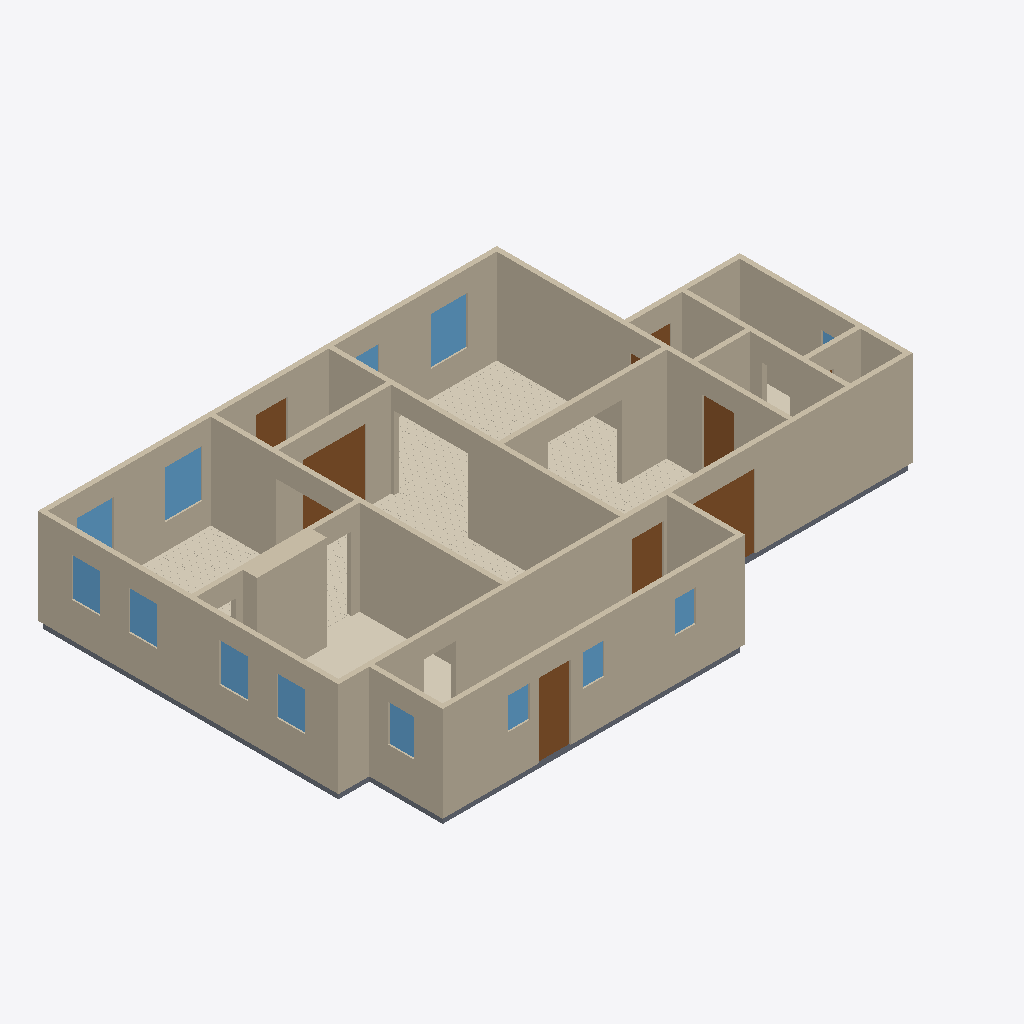
Isometric view of an IFC building model (IFC-SPF (STEP), schema IFC4, length unit metre), seen from the south-west, elements coloured by IFC class: 18 walls (beige), 13 windows (light blue), 8 doors (brown), 6 coverings (cream), 6 slabs (grey).
Extent 16.6 m × 10.8 m × 2.9 m (x, y, z). Elements (62): 18 IfcWall, 13 IfcWindow, 11 IfcCovering, 11 IfcSlab, 9 IfcDoor.

HEADER;
FILE_DESCRIPTION(('ViewDefinition[DesignTransferView]'),'2;1');
FILE_NAME('/dev/null','2026-09-05T23:18:59+00:00',(''),(''),'IfcOpenShell 0.8.5','IfcOpenShell 0.8.5','Nobody');
FILE_SCHEMA(('IFC4'));
ENDSEC;
DATA;
#1=IFCPROJECT('1G4Wlg7MnEdAr_IV17QnBy',$,'Eureka Residence',$,$,$,$,(#10),#5);
#12=IFCSITE('16zbPeWYvDZgkCn8blpCjZ',$,'Site',$,$,$,$,$,$,$,$,$,$,$);
#13=IFCBUILDING('0Op7VCZp52EPey0HTEIDbv',$,'Eureka House',$,$,$,$,$,$,$,$,$);
#14=IFCBUILDINGSTOREY('0OzF7rcXPBremT8SVVaBbh',$,'Ground Floor',$,$,$,$,$,$,$);
#18=IFCWALL('0y1HTe9l9BBxUYOqWYOofu',$,'Wall',$,$,#38,#27,$,$);
#239=IFCWALL('3TslInLq952vWvNkaxhJft',$,'Wall',$,$,#258,#248,$,$);
#179=IFCWALL('0mr2I1lUHB_Bbkph4Ap5rI',$,'Wall',$,$,#198,#188,$,$);
#79=IFCWALL('0IRtnQp2PFxAqEIo$HgZYg',$,'Wall',$,$,#98,#88,$,$);
#259=IFCWALL('0AF8Ra9I94OA9LxayA4hkD',$,'Wall',$,$,#278,#268,$,$);
#219=IFCWALL('0P2gWz5k15o8P9sD4jftzx',$,'Wall',$,$,#238,#228,$,$);
#199=IFCWALL('1nA4u8RGv3kwyaT0oeO8Rr',$,'Wall',$,$,#218,#208,$,$);
#2115=IFCCOVERING('22YRgntTH7nhC1Whntxuk6',$,'Sitting Room - Hardwood Flooring',$,$,#2127,#2117,$,.FLOORING.);
#39=IFCWALL('0zdisw_Wb1thpvAEIVEOUX',$,'Wall',$,$,#58,#48,$,$);
#299=IFCWALL('3iyV$OJCHFAPpbX9NNx2iy',$,'Wall',$,$,#318,#308,$,$);
#1301=IFCWALL('2nLcDtm9nCBQv19tUE$Qnk',$,'Kitchen Cabinet Bump-out',$,$,#1324,#1314,$,$);
#319=IFCWALL('3ooms16_zFEuwI3gtaCmL0',$,'Wall',$,$,#338,#328,$,$);
#279=IFCWALL('2lrKyO1aD2RRtBawGVLz1o',$,'Wall',$,$,#298,#288,$,$);
#99=IFCWALL('3z7e54GKT2YeNwaJduH6FM',$,'Wall',$,$,#118,#108,$,$);
#2940=IFCCOVERING('067L_UoED7AP_JxufCfe27',$,'Dining Room - Hardwood Flooring',$,$,#2952,#2942,$,.FLOORING.);
#1277=IFCCOVERING('08cTaI8KLExRYtmtnrdYoC',$,'Kitchen - Tile Flooring',$,$,#1300,#1290,$,.FLOORING.);
#59=IFCWALL('0DcIcUtyzCoxF4KoWOw8nG',$,'Wall',$,$,#78,#68,$,$);
#3853=IFCCOVERING('3POri5VBX71P5mwHv3B0wC',$,'Foyer - Hardwood Flooring',$,$,#3865,#3855,$,.FLOORING.);
#139=IFCWALL('3G7NiV0cz0rBjekNzQBHNK',$,'Wall',$,$,#158,#148,$,$);
#339=IFCWALL('0OFDldbqDDiuHjf0aT9PtD',$,'Wall',$,$,#358,#348,$,$);
#3056=IFCDOOR('2tWuTonVD8QetQ1V42NjwH',$,'Foyer -) Vestibule (french)',$,$,#3076,#3065,$,2.1336,1.8288000000000002,$,$,$);
#4464=IFCDOOR('2z$8NfEzL4YPrYQPL9wzq5',$,'Back Door',$,$,#4484,#4473,$,2.1336,0.9144000000000001,$,$,$);
#159=IFCWALL('1IO1mPq1T5HQAWYzgKN7Kh',$,'Wall',$,$,#178,#168,$,$);
#526=IFCDOOR('0dNGN$Blz0BB8VKniwSsxY',$,'Family -) Patio',$,$,#546,#535,$,2.1336,2.033016,$,$,$);
#1051=IFCCOVERING('30xg_beR1AZuee6ddti98n',$,'Family Room - Hardwood Flooring',$,$,#1063,#1053,$,.FLOORING.);
#119=IFCWALL('1GHZ0E9VD5Xuads6FcccJM',$,'Wall',$,$,#138,#128,$,$);
#4403=IFCSLAB('05lj6u48z7C8S8MvQi_dKA',$,'Slab - Scullery',$,$,#4422,#4412,$,.FLOOR.);
#2275=IFCWINDOW('3XEqJeiLr3tBTZdW6LAJUH',$,'Window - Dining N1',$,$,#2296,#2285,$,1.3716,1.0668,$,$,$);
#1386=IFCWINDOW('0SxSVS1q99$8YZ6hV0nOAc',$,'Window - Sitting N1',$,$,#1407,#1396,$,1.3716,1.0668,$,$,$);
#421=IFCDOOR('30xsaUpVn3lxAtiIqJQeep',$,'Family -) Ext Laundry',$,$,#441,#430,$,2.1336,0.9144000000000001,$,$,$);
#463=IFCDOOR('0h7jrEjZnDE8nkVpVd5GoZ',$,'Family -) Scullery',$,$,#483,#472,$,2.1336,0.9144000000000001,$,$,$);
#1209=IFCWINDOW('3qxynuee9DNQKr$V$xf02i',$,'Window - Kitchen W1',$,$,#1233,#1222,$,1.1186159999999998,0.812801016,$,$,$);
#1255=IFCWINDOW('0pzWY0Y452axEqzRNsyiod',$,'Window - Kitchen W2',$,$,#1276,#1265,$,1.1186159999999998,0.812801016,$,$,$);
#2189=IFCWINDOW('2tsMZIH21E0xkKOtBRjoTT',$,'Window - Dining W1',$,$,#2210,#2199,$,1.1186159999999998,0.812801016,$,$,$);
#2232=IFCWINDOW('0u4P6XUe57Q84fGtgzs2Kz',$,'Window - Dining W2',$,$,#2253,#2242,$,1.1186159999999998,0.812801016,$,$,$);
#3927=IFCDOOR('1OrkoB4M12MePKemzz4TUx',$,'Front Door',$,$,#3947,#3936,$,2.1336,0.9144000000000001,$,$,$);
#2318=IFCWINDOW('2J9eqSOSPAYvtvg6djbEhU',$,'Window - Dining N2',$,$,#2339,#2328,$,1.3716,1.0668,$,$,$);
#4635=IFCWINDOW('2meozAy_17QApyyKQDxovE',$,'Window - Scullery E',$,$,#4656,#4645,$,1.0668,0.762,$,$,$);
#1064=IFCSLAB('0o0OjlWOvE3e27b962dRZ9',$,'Slab - Kitchen',$,$,#1083,#1073,$,.FLOOR.);
#2128=IFCSLAB('3kCgb_XDb3QxvA7HgTSIGg',$,'Slab - Dining Room',$,$,#2147,#2137,$,.FLOOR.);
#4549=IFCWINDOW('17BdRSiIL0rhV7Gc2sOoNC',$,'Window - Scullery S2',$,$,#4570,#4559,$,0.9143999999999999,0.6096,$,$,$);
#4592=IFCWINDOW('0ogsEtlbvA9uGmajDjHLgW',$,'Window - Scullery S3',$,$,#4613,#4602,$,0.9143999999999999,0.6096,$,$,$);
#4506=IFCWINDOW('1hy8OQhGHBUAdO6Oz1RSFE',$,'Window - Scullery S1',$,$,#4527,#4516,$,0.9143999999999999,0.6096,$,$,$);
#4052=IFCCOVERING('1VBrm1q8b7BBOhrexuFZCK',$,'Ext Bath - Tile Flooring',$,$,#4072,#4062,$,.FLOORING.);
#1429=IFCWINDOW('3N3SMjPM5AkfqYDwoxsREE',$,'Window - Sitting N2',$,$,#1450,#1439,$,1.3716,1.0668,$,$,$);
#4073=IFCSLAB('21REtUFo54v9BwBTe6vUph',$,'Slab - WC',$,$,#4092,#4082,$,.FLOOR.);
#4321=IFCSLAB('15_vxKxtPBf9Qt$mTJ$qlU',$,'Slab - Ext Laundry',$,$,#4340,#4330,$,.FLOOR.);
#359=IFCSLAB('0qW3cpVlj49BrwROSeRPM$',$,'Slab - Family Room',$,$,#378,#368,$,.FLOOR.);
#4279=IFCDOOR('0M1d7qMO99aPjAOMtCctV$',$,'Ext Vestibule -) Outside',$,$,#4299,#4288,$,2.1336,0.9144000000000001,$,$,$);
#4030=IFCWINDOW('2ibuOteOD1aP$87LwygJ4a',$,'Window - Bath',$,$,#4051,#4040,$,1.2191999999999998,0.9144000000000001,$,$,$);
#4237=IFCDOOR('3q2koywVT2IAZO83vS0tpp',$,'Sitting -) Ext Vestibule',$,$,#4257,#4246,$,2.1336,0.9144000000000001,$,$,$);
ENDSEC;
